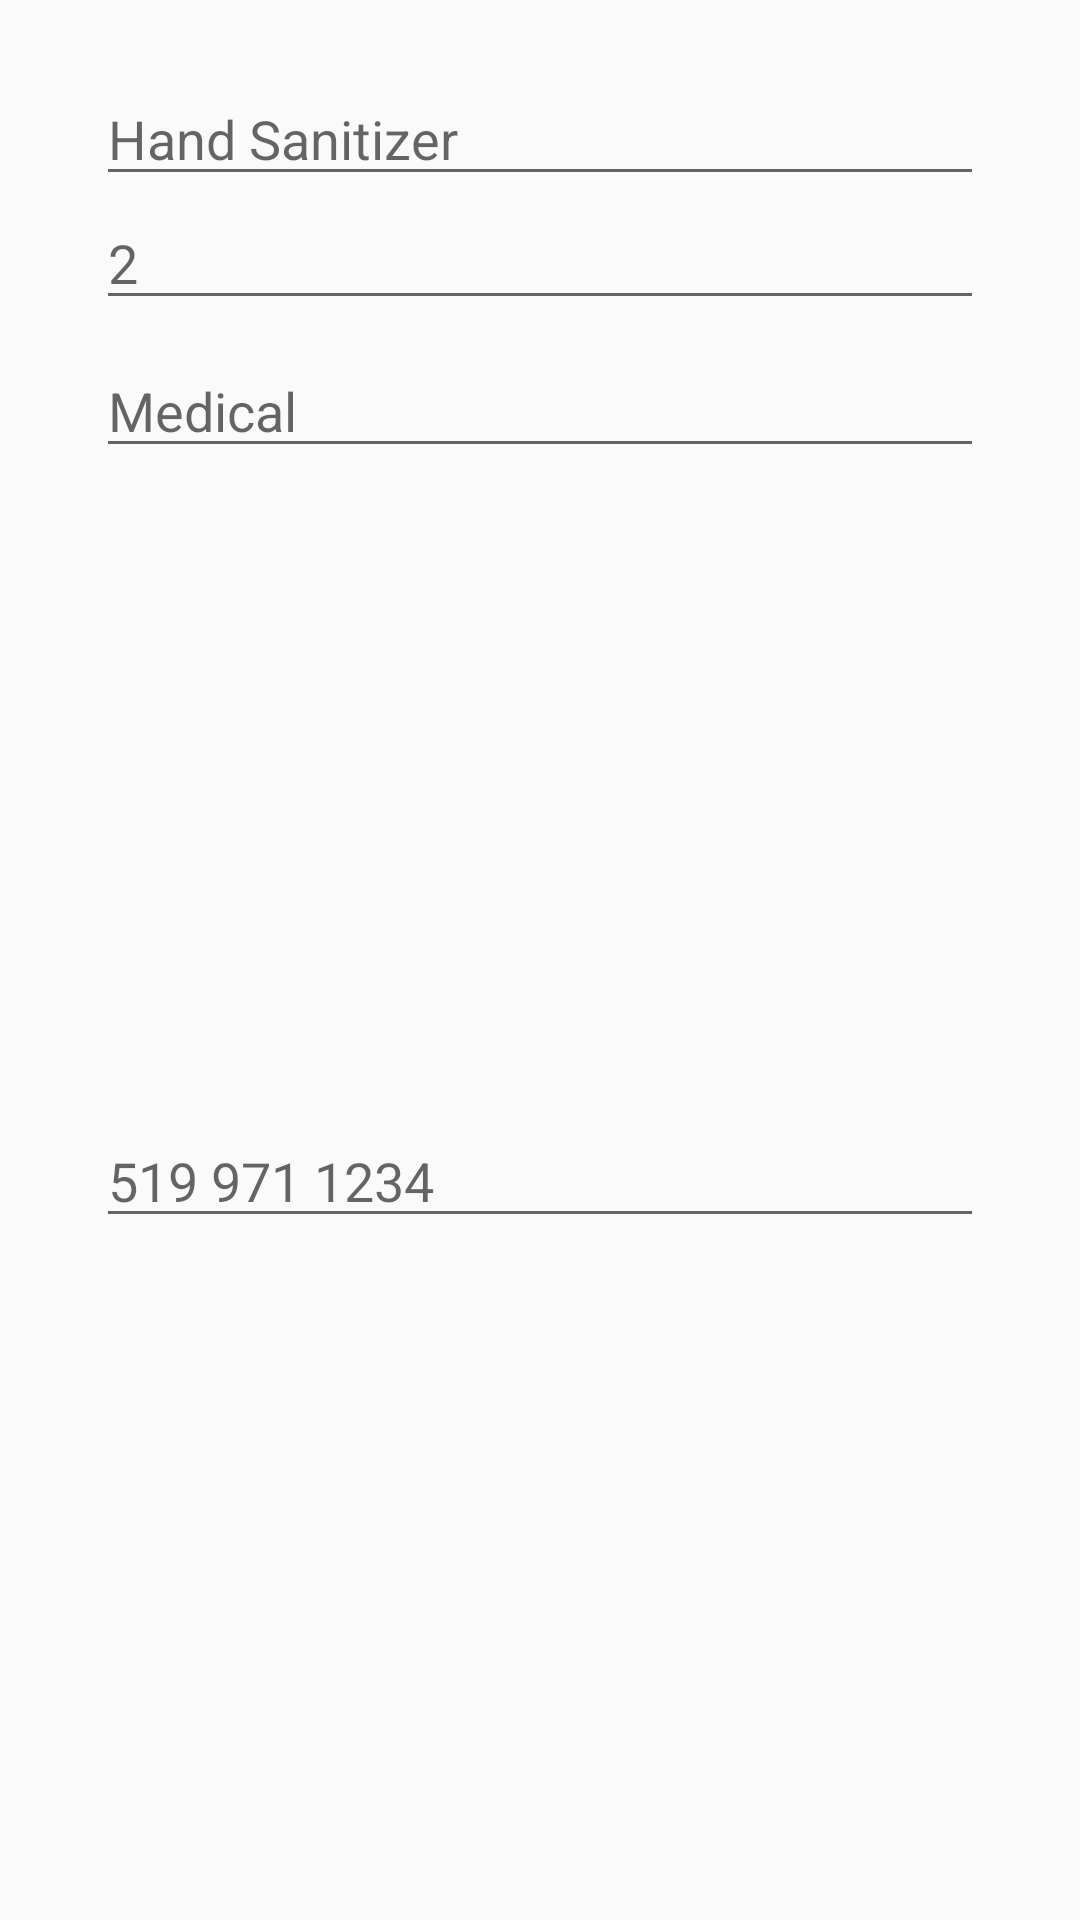

Reconstruct the res/layout file that produces this screen, plus the resources it refers to.
<!-- AndroidManifest.xml: application theme AppTheme -->
<!-- res/layout/layout_post_product.xml -->
<?xml version="1.0" encoding="utf-8"?>
<androidx.constraintlayout.widget.ConstraintLayout xmlns:android="http://schemas.android.com/apk/res/android"
    xmlns:app="http://schemas.android.com/apk/res-auto"
    android:layout_width="match_parent"
    android:layout_height="wrap_content">

    <EditText
        android:id="@+id/edit_product_name"
        android:layout_width="match_parent"
        android:layout_height="wrap_content"
        android:layout_marginStart="32dp"
        android:layout_marginTop="24dp"
        android:layout_marginEnd="32dp"
        android:hint="Hand Sanitizer"
        android:inputType="textPersonName"
        app:layout_constraintEnd_toEndOf="parent"
        app:layout_constraintHorizontal_bias="0.5"
        app:layout_constraintStart_toStartOf="parent"
        app:layout_constraintTop_toTopOf="parent" />

    <EditText
        android:id="@+id/edit_product_quantity"
        android:layout_width="match_parent"
        android:layout_height="wrap_content"
        android:layout_marginStart="32dp"
        android:layout_marginEnd="32dp"
        android:ems="10"
        android:hint="2"
        android:inputType="number"
        app:layout_constraintEnd_toEndOf="parent"
        app:layout_constraintHorizontal_bias="0.5"
        app:layout_constraintStart_toStartOf="parent"
        app:layout_constraintTop_toBottomOf="@+id/edit_product_name" />

    <EditText
        android:id="@+id/edit_product_category"
        android:layout_width="match_parent"
        android:layout_height="wrap_content"
        android:layout_marginStart="32dp"
        android:layout_marginTop="8dp"
        android:layout_marginEnd="32dp"
        android:ems="10"
        android:hint="Medical"
        android:inputType="textPersonName"
        app:layout_constraintEnd_toEndOf="parent"
        app:layout_constraintHorizontal_bias="0.5"
        app:layout_constraintStart_toStartOf="parent"
        app:layout_constraintTop_toBottomOf="@+id/edit_product_quantity" />

    <EditText
        android:id="@+id/edit_phone_number"
        android:layout_width="match_parent"
        android:layout_height="wrap_content"
        android:layout_marginStart="32dp"
        android:layout_marginTop="4dp"
        android:layout_marginEnd="32dp"
        android:layout_marginBottom="16dp"
        android:ems="10"
        android:hint="519 971 1234"
        android:inputType="phone"
        app:layout_constraintBottom_toBottomOf="parent"
        app:layout_constraintEnd_toEndOf="parent"
        app:layout_constraintHorizontal_bias="0.5"
        app:layout_constraintStart_toStartOf="parent"
        app:layout_constraintTop_toBottomOf="@+id/edit_product_category" />

</androidx.constraintlayout.widget.ConstraintLayout>
<!-- resources referenced by this layout -->
<resources>
  <style name="AppTheme" parent="Theme.AppCompat.Light.DarkActionBar">
          
          <item name="colorPrimary">@color/colorPrimary</item>
          <item name="colorPrimaryDark">@color/colorPrimaryDark</item>
          <item name="colorAccent">@color/colorAccent</item>
          <item name="android:fontFamily">sans-serif</item>
          <item name="android:textColor">@color/colorText</item>
          <item name="android:textSize">18sp</item>
      </style>
  <color name="colorPrimary">#3cba54</color>
  <color name="colorPrimaryDark">#238B4A</color>
  <color name="colorAccent">#db3236</color>
  <color name="colorText">#000000</color>
</resources>
